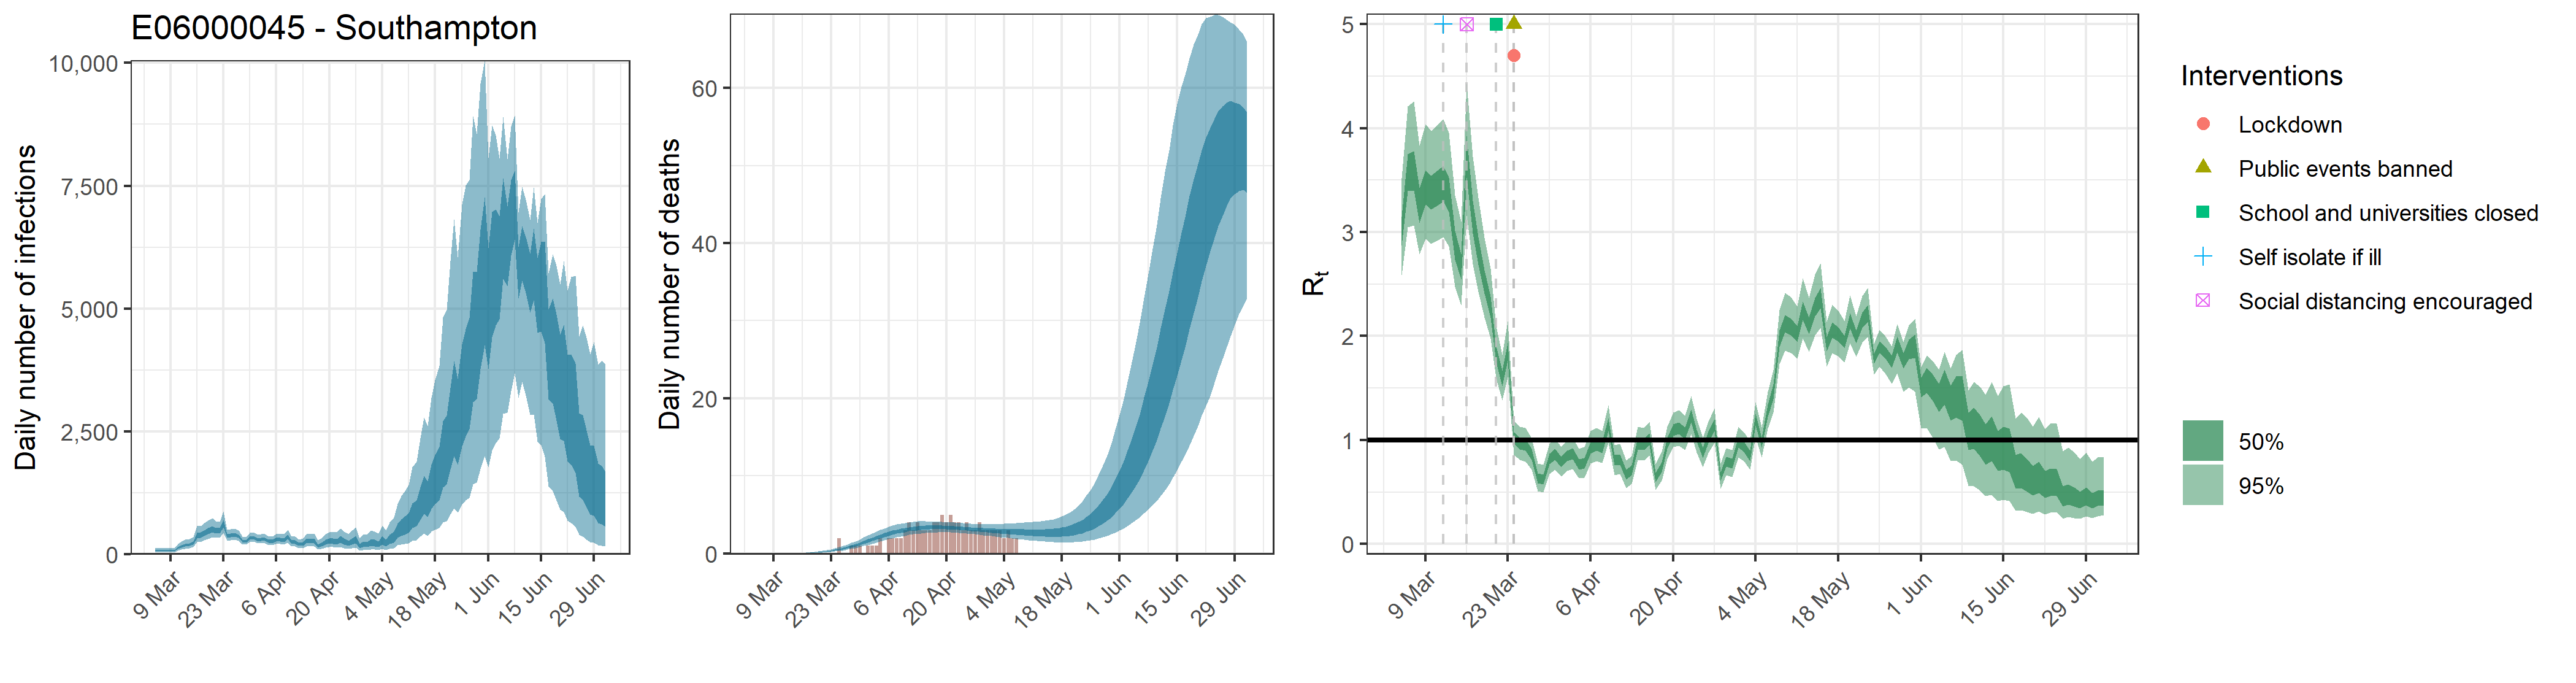

Data behind this chart, as committed beside it:
, date, country, reported_cases, predicted_cases, cases_min, cases_max, cases_min2, cases_max2, reported_deaths, estimated_deaths, deaths_min, deaths_max, deaths_min2, deaths_max2, rt, rt_min, rt_max, rt_min2, rt_max2
1, 2020-03-05, E06000045 - Southampton, 0, 74.47, 38.95, 129.1, 59.09, 85.82, 0, 7.44718583154439e-14, 3.89450408227076e-14, 1.29107735237068e-13, 5.9086496584053e-14, 8.58236640618438e-14, 3.01, 2.589, 3.519, 2.871, 3.147
2, 2020-03-06, E06000045 - Southampton, 0, 74.47, 38.95, 129.1, 59.09, 85.82, 0, 2.29311915377155e-06, 1.22809000789427e-06, 3.78920662291675e-06, 1.83701389252238e-06, 2.63354774572099e-06, 3.57, 3.048, 4.213, 3.394, 3.75
3, 2020-03-07, E06000045 - Southampton, 0, 74.47, 38.95, 129.1, 59.09, 85.82, 0, 2.36955645889727e-05, 1.26902634149075e-05, 3.9155135103473e-05, 1.8982476889398e-05, 2.72133267057836e-05, 3.595, 3.066, 4.259, 3.403, 3.781
4, 2020-03-08, E06000045 - Southampton, 0, 74.47, 38.95, 129.1, 59.09, 85.82, 0, 0.0001536, 8.22820305289161e-05, 0.0002539, 0.0001231, 0.0001764, 3.262, 2.785, 3.832, 3.088, 3.423
5, 2020-03-09, E06000045 - Southampton, 0, 74.47, 38.95, 129.1, 59.09, 85.82, 0, 0.0006191, 0.0003316, 0.001023, 0.000496, 0.0007111, 3.43, 2.935, 4.041, 3.266, 3.599
6, 2020-03-10, E06000045 - Southampton, 2, 74.47, 38.95, 129.1, 59.09, 85.82, 0, 0.001773, 0.0009497, 0.00293, 0.001421, 0.002037, 3.378, 2.886, 3.972, 3.217, 3.545
7, 2020-03-11, E06000045 - Southampton, 0, 133.4, 78.45, 211.6, 110.5, 152, 0, 0.004158, 0.002227, 0.006871, 0.003331, 0.004775, 3.419, 2.919, 4.027, 3.254, 3.588
8, 2020-03-12, E06000045 - Southampton, 0, 163.2, 96.89, 258.6, 135.7, 186, 0, 0.00824, 0.004414, 0.01362, 0.006601, 0.009463, 3.464, 2.952, 4.084, 3.294, 3.638
9, 2020-03-13, E06000045 - Southampton, 2, 193.2, 116.5, 304.1, 161.6, 219.9, 0, 0.01456, 0.007802, 0.02405, 0.01166, 0.01672, 3.36, 2.866, 3.958, 3.197, 3.525
10, 2020-03-14, E06000045 - Southampton, 0, 203.9, 125.1, 310.7, 171.1, 231.5, 0, 0.02386, 0.01281, 0.03936, 0.01911, 0.02739, 2.877, 2.473, 3.352, 2.737, 3.012
11, 2020-03-15, E06000045 - Southampton, 1, 231.8, 145.4, 348.4, 195.8, 261.8, 0, 0.03647, 0.01968, 0.05997, 0.02925, 0.04183, 2.669, 2.298, 3.099, 2.544, 2.788
12, 2020-03-16, E06000045 - Southampton, 2, 390.2, 246.2, 580.5, 330.1, 442.1, 0, 0.05315, 0.0289, 0.08703, 0.04277, 0.06099, 3.729, 3.161, 4.431, 3.527, 3.926
13, 2020-03-17, E06000045 - Southampton, 1, 397.7, 255.4, 580.4, 339, 448.7, 0, 0.07479, 0.04112, 0.1224, 0.0604, 0.08562, 3.15, 2.694, 3.728, 2.986, 3.302
14, 2020-03-18, E06000045 - Southampton, 2, 439, 287.9, 635.3, 377.5, 494.4, 0, 0.1017, 0.05672, 0.1657, 0.08236, 0.1163, 2.829, 2.427, 3.329, 2.687, 2.956
15, 2020-03-19, E06000045 - Southampton, 3, 478.8, 319.6, 686.8, 415.4, 537.2, 0, 0.1352, 0.07636, 0.2195, 0.1101, 0.1548, 2.53, 2.182, 2.945, 2.41, 2.636
16, 2020-03-20, E06000045 - Southampton, 3, 517.8, 351.6, 732.6, 451.2, 578.6, 0, 0.1764, 0.1006, 0.2836, 0.1443, 0.2018, 2.285, 1.979, 2.649, 2.177, 2.38
17, 2020-03-21, E06000045 - Southampton, 6, 487.1, 337.2, 678.4, 426.9, 539.8, 0, 0.2263, 0.1319, 0.3599, 0.1865, 0.258, 1.832, 1.596, 2.097, 1.75, 1.908
18, 2020-03-22, E06000045 - Southampton, 4, 486.2, 342, 666.1, 428.2, 536.1, 0, 0.287, 0.1709, 0.4511, 0.2378, 0.3267, 1.595, 1.383, 1.818, 1.521, 1.665
19, 2020-03-23, E06000045 - Southampton, 6, 633.1, 444.4, 875, 556.8, 700.1, 0, 0.3599, 0.2193, 0.5549, 0.3004, 0.4098, 1.858, 1.604, 2.141, 1.769, 1.939
20, 2020-03-24, E06000045 - Southampton, 2, 380.2, 278.2, 504.1, 339.3, 414.1, 0, 0.4464, 0.2736, 0.6798, 0.3744, 0.5069, 1.02, 0.857, 1.185, 0.962, 1.077
21, 2020-03-25, E06000045 - Southampton, 6, 389.5, 288.9, 515.9, 348.9, 423.7, 2, 0.5483, 0.3418, 0.828, 0.4628, 0.6211, 0.9662, 0.8072, 1.129, 0.9093, 1.022
22, 2020-03-26, E06000045 - Southampton, 15, 402.4, 299.7, 529.5, 361, 437.4, 0, 0.6655, 0.4206, 0.9967, 0.5629, 0.7508, 0.9536, 0.7949, 1.114, 0.8977, 1.01
23, 2020-03-27, E06000045 - Southampton, 13, 372.1, 280.8, 486.2, 333.7, 404, 0, 0.799, 0.5108, 1.179, 0.6797, 0.8999, 0.8641, 0.7157, 1.014, 0.8104, 0.9171
24, 2020-03-28, E06000045 - Southampton, 10, 274.4, 206.4, 362.7, 245.1, 299.8, 1, 0.948, 0.6141, 1.38, 0.8106, 1.064, 0.6354, 0.5092, 0.7767, 0.5862, 0.6804
25, 2020-03-29, E06000045 - Southampton, 9, 265, 199, 350.2, 236.4, 290, 1, 1.111, 0.728, 1.595, 0.954, 1.247, 0.6211, 0.4973, 0.7632, 0.5729, 0.6654
26, 2020-03-30, E06000045 - Southampton, 18, 339.6, 255.1, 444.9, 304.3, 369.2, 1, 1.286, 0.8602, 1.835, 1.11, 1.438, 0.8198, 0.6766, 0.9651, 0.7674, 0.8714
27, 2020-03-31, E06000045 - Southampton, 19, 343.9, 258.2, 449, 308.6, 374.6, 0, 1.471, 0.9944, 2.085, 1.275, 1.64, 0.8649, 0.7167, 1.017, 0.8124, 0.9174
28, 2020-04-01, E06000045 - Southampton, 14, 301.6, 224.3, 397.5, 269, 329.6, 1, 1.661, 1.13, 2.338, 1.448, 1.848, 0.7881, 0.6483, 0.9318, 0.7384, 0.8382
29, 2020-04-02, E06000045 - Southampton, 17, 314, 231.1, 415.4, 279.7, 343.8, 1, 1.852, 1.279, 2.578, 1.626, 2.055, 0.8478, 0.7014, 0.999, 0.7963, 0.8992
30, 2020-04-03, E06000045 - Southampton, 9, 311.9, 227.6, 415.9, 276.2, 343, 1, 2.042, 1.432, 2.822, 1.799, 2.26, 0.868, 0.7198, 1.023, 0.8151, 0.9209
31, 2020-04-04, E06000045 - Southampton, 11, 268.9, 194.2, 365.9, 236.5, 297.5, 2, 2.227, 1.583, 3.058, 1.97, 2.46, 0.7688, 0.6319, 0.9146, 0.7178, 0.8173
32, 2020-04-05, E06000045 - Southampton, 12, 266.1, 188.7, 363.6, 232.5, 295.5, 0, 2.401, 1.72, 3.27, 2.136, 2.645, 0.7803, 0.6411, 0.933, 0.728, 0.829
33, 2020-04-06, E06000045 - Southampton, 9, 307.3, 216.2, 418, 268.9, 341.8, 2, 2.565, 1.856, 3.458, 2.294, 2.817, 0.9263, 0.7726, 1.085, 0.8714, 0.9804
34, 2020-04-07, E06000045 - Southampton, 15, 307.8, 213.3, 422.3, 267.9, 343.5, 2, 2.716, 1.981, 3.624, 2.437, 2.974, 0.9537, 0.7984, 1.115, 0.8979, 1.01
35, 2020-04-08, E06000045 - Southampton, 13, 294.5, 200.9, 409.9, 254.4, 330.3, 2, 2.85, 2.104, 3.763, 2.568, 3.11, 0.9314, 0.7791, 1.09, 0.8765, 0.9862
36, 2020-04-09, E06000045 - Southampton, 22, 357.5, 239.4, 497.9, 308, 401.5, 2, 2.97, 2.225, 3.887, 2.681, 3.231, 1.148, 0.9726, 1.333, 1.087, 1.209
37, 2020-04-10, E06000045 - Southampton, 9, 249.6, 160.7, 360.3, 211.6, 283.9, 3, 3.072, 2.322, 3.983, 2.786, 3.334, 0.8059, 0.6646, 0.9534, 0.7558, 0.8549
38, 2020-04-11, E06000045 - Southampton, 7, 251.8, 161, 365.8, 213.1, 287.4, 4, 3.16, 2.406, 4.06, 2.877, 3.423, 0.8141, 0.6744, 0.9652, 0.7626, 0.8627
39, 2020-04-12, E06000045 - Southampton, 10, 205.2, 125.1, 307.2, 171, 235.5, 3, 3.23, 2.483, 4.115, 2.952, 3.493, 0.6686, 0.5372, 0.8067, 0.6184, 0.7148
40, 2020-04-13, E06000045 - Southampton, 11, 213.6, 128.1, 322.6, 176.5, 246, 4, 3.286, 2.554, 4.149, 3.011, 3.543, 0.7095, 0.5787, 0.8438, 0.6624, 0.7554
41, 2020-04-14, E06000045 - Southampton, 17, 281.9, 169, 424.8, 233.7, 325.5, 3, 3.329, 2.613, 4.166, 3.06, 3.587, 0.9669, 0.8105, 1.128, 0.9115, 1.021
42, 2020-04-15, E06000045 - Southampton, 9, 270.6, 159.1, 411, 222.4, 313.8, 3, 3.357, 2.649, 4.15, 3.099, 3.607, 0.9592, 0.8044, 1.118, 0.9039, 1.014
43, 2020-04-16, E06000045 - Southampton, 14, 278.1, 161.2, 431.2, 226.7, 323.8, 3, 3.377, 2.686, 4.13, 3.122, 3.623, 1.009, 0.8499, 1.177, 0.9529, 1.064
44, 2020-04-17, E06000045 - Southampton, 20, 175.5, 97.13, 283.5, 140.1, 206, 4, 3.384, 2.703, 4.111, 3.135, 3.616, 0.6434, 0.5191, 0.7692, 0.5984, 0.6871
45, 2020-04-18, E06000045 - Southampton, 15, 200.1, 109.7, 321.4, 159.4, 235.2, 4, 3.385, 2.722, 4.102, 3.142, 3.615, 0.7432, 0.612, 0.8845, 0.6947, 0.7887
46, 2020-04-19, E06000045 - Southampton, 5, 254.8, 139.7, 408.2, 203.4, 300.3, 5, 3.375, 2.738, 4.073, 3.132, 3.598, 0.9705, 0.8173, 1.126, 0.9146, 1.025
47, 2020-04-20, E06000045 - Southampton, 17, 280.8, 151.7, 456.5, 221.8, 331.3, 4, 3.359, 2.732, 4.05, 3.124, 3.577, 1.099, 0.9333, 1.265, 1.041, 1.154
48, 2020-04-21, E06000045 - Southampton, 16, 280.1, 147.9, 462, 218.7, 332.1, 5, 3.338, 2.722, 4.029, 3.104, 3.549, 1.114, 0.9466, 1.29, 1.055, 1.172
49, 2020-04-22, E06000045 - Southampton, 15, 268.2, 138.1, 449.2, 207.4, 319.9, 4, 3.31, 2.708, 3.996, 3.077, 3.517, 1.068, 0.9055, 1.236, 1.012, 1.124
50, 2020-04-23, E06000045 - Southampton, 14, 312, 157.2, 526, 239.8, 373.3, 4, 3.278, 2.68, 3.956, 3.049, 3.493, 1.234, 1.056, 1.423, 1.172, 1.296
51, 2020-04-24, E06000045 - Southampton, 7, 268, 129.9, 461.9, 202.7, 323.1, 3, 3.241, 2.633, 3.914, 3.009, 3.456, 1.043, 0.8836, 1.206, 0.9882, 1.098
52, 2020-04-25, E06000045 - Southampton, 4, 230.5, 109.7, 408, 171.8, 278, 4, 3.204, 2.592, 3.878, 2.964, 3.425, 0.8783, 0.7382, 1.022, 0.8273, 0.9262
53, 2020-04-26, E06000045 - Southampton, 3, 272.3, 127.5, 484.6, 202.5, 329.7, 3, 3.162, 2.543, 3.847, 2.924, 3.388, 1.025, 0.8727, 1.174, 0.971, 1.079
54, 2020-04-27, E06000045 - Southampton, 9, 304.7, 139.8, 550.6, 225.4, 371.2, 3, 3.12, 2.489, 3.82, 2.874, 3.348, 1.141, 0.9747, 1.306, 1.086, 1.197
55, 2020-04-28, E06000045 - Southampton, 8, 176, 75.33, 332.2, 125.8, 216.6, 4, 3.081, 2.43, 3.81, 2.826, 3.317, 0.6516, 0.5302, 0.7755, 0.6081, 0.6946
56, 2020-04-29, E06000045 - Southampton, 10, 214.3, 91.09, 402.1, 152.7, 263.8, 3, 3.041, 2.372, 3.785, 2.778, 3.285, 0.792, 0.6599, 0.9222, 0.7452, 0.839
57, 2020-04-30, E06000045 - Southampton, 15, 207.3, 86.43, 396.5, 146.1, 256.5, 3, 3.001, 2.318, 3.785, 2.728, 3.256, 0.7756, 0.6448, 0.9029, 0.7294, 0.8218
58, 2020-05-01, E06000045 - Southampton, 7, 255.5, 105.3, 490.7, 180.4, 317, 3, 2.966, 2.257, 3.784, 2.679, 3.232, 0.9793, 0.8326, 1.127, 0.9271, 1.031
59, 2020-05-02, E06000045 - Southampton, 5, 239, 96.8, 466.4, 166.5, 296.6, 3, 2.933, 2.2, 3.801, 2.631, 3.21, 0.9373, 0.7961, 1.077, 0.8865, 0.9855
60, 2020-05-03, E06000045 - Southampton, 8, 213.6, 83.29, 421.1, 146.7, 266.1, 3, 2.902, 2.137, 3.824, 2.584, 3.189, 0.8498, 0.7126, 0.9906, 0.8, 0.8978
... 60 more rows
